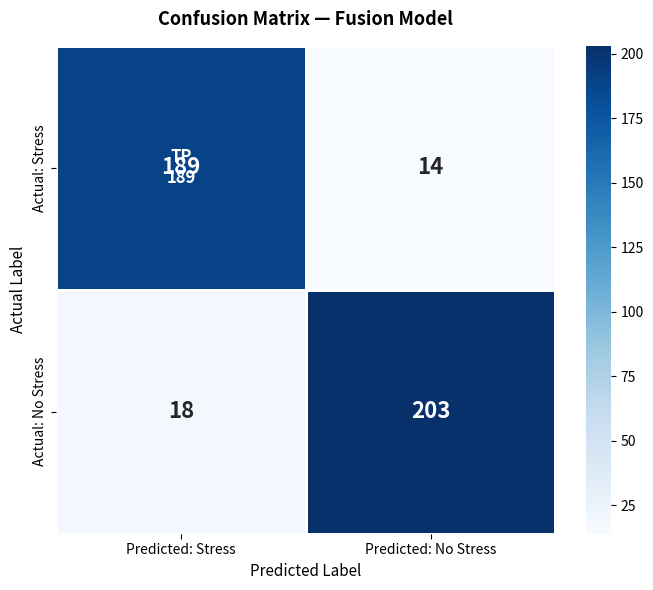

Here is the Python script that generated this plot:
import matplotlib.pyplot as plt
import numpy as np
import seaborn as sns

cm = np.array([[189, 14],
               [18, 203]])

fig, ax = plt.subplots(figsize=(7, 6))

sns.heatmap(cm, annot=True, fmt='d', cmap='Blues',
            xticklabels=['Predicted: Stress', 'Predicted: No Stress'],
            yticklabels=['Actual: Stress', 'Actual: No Stress'],
            annot_kws={'size': 16, 'weight': 'bold'},
            linewidths=2, ax=ax)

ax.set_title('Confusion Matrix — Fusion Model', fontsize=13,
             fontweight='bold', pad=15)
ax.set_xlabel('Predicted Label', fontsize=11)
ax.set_ylabel('Actual Label', fontsize=11)

ax.text(0.5, 0.5, 'TP\n189', ha='center', va='center',
        fontsize=12, fontweight='bold', color='white',
        transform=ax.transData)

plt.tight_layout()
plt.savefig('figure_8_1_confusion_matrix.png', dpi=150, bbox_inches='tight')
plt.show()
print("Saved: figure_8_1_confusion_matrix.png")
